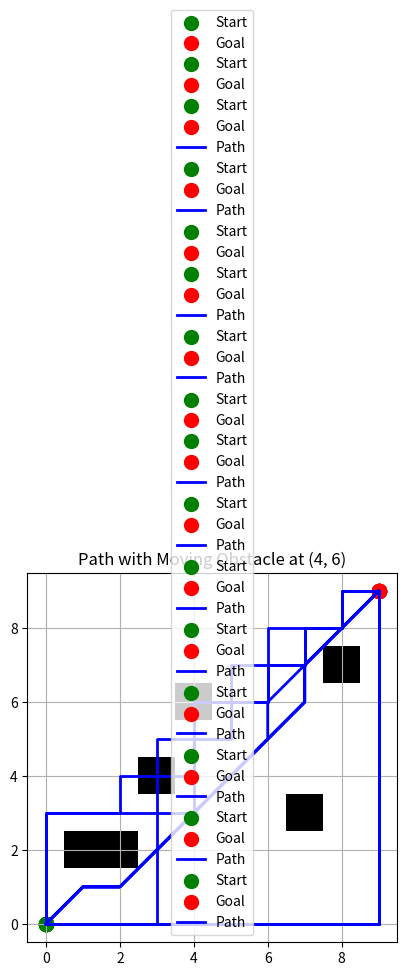

Python code for this plot:
# -*- coding: utf-8 -*-
"""

    This  is

    Search and Heuristic Optimization for Path Planning
"""

import matplotlib.pyplot as plt
import numpy as np

# 10x10 grid (0 = free, 1 = obstacle)
grid = [[0]*10 for _ in range(10)]
obstacles = [(1,2), (2,2), (3,4), (5,5), (7,3), (8,7)]
for (x,y) in obstacles:
    grid[x][y] = 1

# helper functions
def is_valid_cell(x, y, grid):
    if 0 <= x < len(grid) and 0 <= y < len(grid[0]):
        return grid[x][y] == 0  # 0 = free, 1 = obstacle
    return False

def get_neighbors(x, y, grid):
    neighbors = []
    moves = [(1,0), (-1,0), (0,1), (0,-1)]  # 4-connectivity
    for dx, dy in moves:
        if is_valid_cell(x+dx, y+dy, grid):
            neighbors.append((x+dx, y+dy))
    return neighbors

def calculate_distance(cell1, cell2):
    x1, y1 = cell1
    x2, y2 = cell2
    return ((x1-x2)**2 + (y1-y2)**2)**0.5

# visualization
def draw_grid(grid, path=None):
    grid = np.array(grid)
    plt.imshow(grid.T, cmap="gray_r", origin="lower")  # origin="lower" makes (0,0) bottom-left

    # mark start & goal
    plt.scatter(0, 0, c="green", s=100, label="Start")
    plt.scatter(9, 9, c="red", s=100, label="Goal")

    # draw path if provided
    if path:
        xs, ys = zip(*path)
        plt.plot(xs, ys, c="blue", linewidth=2, label="Path")

    plt.legend()
    plt.grid(True)
    plt.show()

# just test visualization without path
draw_grid(grid)

import heapq, time
from collections import deque
import matplotlib.pyplot as plt
import numpy as np

# --------- Helper Functions ---------
def is_valid_cell(x, y, grid):
    if 0 <= x < len(grid) and 0 <= y < len(grid[0]):
        return grid[x][y] == 0
    return False

def get_neighbors(x, y, grid):
    neighbors = []
    moves = [(1,0), (-1,0), (0,1), (0,-1)]  # 4-connectivity
    for dx, dy in moves:
        if is_valid_cell(x+dx, y+dy, grid):
            neighbors.append((x+dx, y+dy))
    return neighbors

def calculate_distance(cell1, cell2):
    x1, y1 = cell1
    x2, y2 = cell2
    return ((x1-x2)**2 + (y1-y2)**2)**0.5

def draw_grid(grid, path=None, title="Grid"):
    grid = np.array(grid)
    plt.imshow(grid.T, cmap="gray_r", origin="lower")

    plt.scatter(0, 0, c="green", s=100, label="Start")
    plt.scatter(9, 9, c="red", s=100, label="Goal")

    if path:
        xs, ys = zip(*path)
        plt.plot(xs, ys, c="blue", linewidth=2, label="Path")

    plt.title(title)
    plt.legend()
    plt.grid(True)
    plt.show()

# --------- A* Algorithm ---------
def a_star(start, goal, grid):
    open_list = []
    heapq.heappush(open_list, (0, start))
    g_scores = {start: 0}
    parents = {start: None}

    while open_list:
        _, current = heapq.heappop(open_list)
        if current == goal:
            path = []
            while current:
                path.append(current)
                current = parents[current]
            return path[::-1]

        for neighbor in get_neighbors(*current, grid):
            tentative_g = g_scores[current] + 1
            if neighbor not in g_scores or tentative_g < g_scores[neighbor]:
                g_scores[neighbor] = tentative_g
                f_score = tentative_g + calculate_distance(neighbor, goal)
                heapq.heappush(open_list, (f_score, neighbor))
                parents[neighbor] = current
    return None

# --------- BFS Algorithm ---------
def bfs(start, goal, grid):
    queue = deque([start])
    parents = {start: None}

    while queue:
        current = queue.popleft()
        if current == goal:
            path = []
            while current:
                path.append(current)
                current = parents[current]
            return path[::-1]

        for neighbor in get_neighbors(*current, grid):
            if neighbor not in parents:
                parents[neighbor] = current
                queue.append(neighbor)
    return None

# --------- Run Experiments ---------
def run_experiment(obstacles, title="Obstacle Set"):
    # build grid
    grid = [[0]*10 for _ in range(10)]
    for (x,y) in obstacles:
        grid[x][y] = 1

    start, goal = (0,0), (9,9)

    print(f"\n===== {title} =====")
    draw_grid(grid, title=title + " (Obstacles Only)")

    # A*
    t1 = time.time()
    path_a = a_star(start, goal, grid)
    t2 = time.time()
    time_a = t2 - t1
    if path_a:
        print(f"A*: Path length = {len(path_a)-1}, Time = {time_a:.6f} sec")
        draw_grid(grid, path_a, title="A* Path")
    else:
        print("A*: No path found")

    # BFS
    t1 = time.time()
    path_b = bfs(start, goal, grid)
    t2 = time.time()
    time_b = t2 - t1
    if path_b:
        print(f"BFS: Path length = {len(path_b)-1}, Time = {time_b:.6f} sec")
        draw_grid(grid, path_b, title="BFS Path")
    else:
        print("BFS: No path found")

# --------- Test on 3 Obstacle Sets ---------
obstacle_sets = [
    [(1,2),(2,2),(3,4),(5,5),(7,3),(8,7)],   # Set 1
    [(2,1),(2,2),(2,3),(4,4),(6,6),(7,7)],   # Set 2
    [(1,1),(1,2),(2,2),(3,3),(4,3),(5,4)]    # Set 3
]

for i, obs in enumerate(obstacle_sets, start=1):
    run_experiment(obs, f"Obstacle Set {i}")

import math, time, heapq
import matplotlib.pyplot as plt
import numpy as np

# -------- Grid Setup --------
grid_size = 10
def make_grid(obstacles):
    grid = [[0]*grid_size for _ in range(grid_size)]
    for (x,y) in obstacles:
        grid[x][y] = 1
    return grid

start, goal = (0,0), (9,9)

# -------- Heuristic Functions --------
def manhattan(a, b):
    return abs(a[0]-b[0]) + abs(a[1]-b[1])

def euclidean(a, b):
    return math.sqrt((a[0]-b[0])**2 + (a[1]-b[1])**2)

def chebyshev(a, b):
    return max(abs(a[0]-b[0]), abs(a[1]-b[1]))

# -------- Neighbors (with diagonals) --------
def get_neighbors(x, y, grid, allow_diagonal=True):
    moves = [(1,0), (-1,0), (0,1), (0,-1)]
    if allow_diagonal:
        moves += [(1,1),(1,-1),(-1,1),(-1,-1)]
    neighbors = []
    for dx, dy in moves:
        nx, ny = x+dx, y+dy
        if 0 <= nx < len(grid) and 0 <= ny < len(grid[0]) and grid[nx][ny]==0:
            cost = math.sqrt(2) if dx!=0 and dy!=0 else 1
            neighbors.append(((nx,ny), cost))
    return neighbors

# -------- A* with customizable heuristic --------
def a_star(start, goal, grid, heuristic=euclidean, allow_diagonal=True):
    open_list = []
    heapq.heappush(open_list, (0, start))
    g_scores = {start: 0}
    parents = {start: None}

    while open_list:
        _, current = heapq.heappop(open_list)
        if current == goal:
            path = []
            while current:
                path.append(current)
                current = parents[current]
            return path[::-1]

        for (neighbor, step_cost) in get_neighbors(*current, grid, allow_diagonal):
            tentative_g = g_scores[current] + step_cost
            if neighbor not in g_scores or tentative_g < g_scores[neighbor]:
                g_scores[neighbor] = tentative_g
                f_score = tentative_g + heuristic(neighbor, goal)
                heapq.heappush(open_list, (f_score, neighbor))
                parents[neighbor] = current
    return None

# -------- Visualization --------
def draw_grid(grid, path=None, title="Grid"):
    grid = np.array(grid)
    plt.imshow(grid.T, cmap="gray_r", origin="lower")
    plt.scatter(start[0], start[1], c="green", s=100, label="Start")
    plt.scatter(goal[0], goal[1], c="red", s=100, label="Goal")
    if path:
        xs, ys = zip(*path)
        plt.plot(xs, ys, c="blue", linewidth=2, label="Path")
    plt.title(title)
    plt.legend()
    plt.grid(True)
    plt.show()

# -------- Test Heuristics --------
obstacles = [(1,2),(2,2),(3,4),(5,5),(7,3),(8,7)]
grid = make_grid(obstacles)

for heuristic in [manhattan, euclidean, chebyshev]:
    path = a_star(start, goal, grid, heuristic=heuristic, allow_diagonal=True)
    print(f"Heuristic: {heuristic.__name__}, Steps = {len(path)-1 if path else 'No path'}")
    draw_grid(grid, path, title=f"A* with {heuristic.__name__}")

# -------- Moving Obstacle Example --------
print("\n=== Moving Obstacle Demo ===")
moving_obstacle_path = [(4,4), (4,5), (4,6)]
for step, obs in enumerate(moving_obstacle_path, start=1):
    obstacles = [(1,2),(2,2),(3,4),(7,3),(8,7), obs]  # include moving obstacle
    grid = make_grid(obstacles)
    path = a_star(start, goal, grid, heuristic=euclidean, allow_diagonal=True)
    print(f"Step {step}: Moving obstacle at {obs}, Path steps = {len(path)-1 if path else 'No path'}")
    draw_grid(grid, path, title=f"Path with Moving Obstacle at {obs}")

